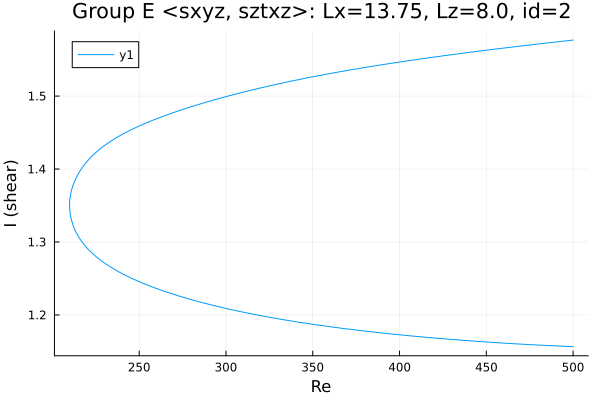

The data file committed next to this chart (first rows):
Re, shear
500.0, 1.577
499.7, 1.577
498.3, 1.576
497.8, 1.576
496.4, 1.576
495, 1.575
493.6, 1.575
492.2, 1.575
490.8, 1.574
489.3, 1.574
487.9, 1.574
486.5, 1.573
485.1, 1.573
484.8, 1.573
483.4, 1.572
482, 1.572
480.6, 1.572
479.1, 1.571
477.7, 1.571
476.3, 1.57
474.9, 1.57
473.5, 1.57
472.1, 1.569
470.7, 1.569
469.2, 1.568
467.8, 1.568
466.4, 1.568
465, 1.567
463.6, 1.567
462.2, 1.566
460.8, 1.566
459.3, 1.566
457.9, 1.565
456.5, 1.565
455.1, 1.564
453.7, 1.564
452.3, 1.564
450.9, 1.563
449.4, 1.563
448, 1.562
446.6, 1.562
445.2, 1.561
443.8, 1.561
442.4, 1.561
441, 1.56
439.6, 1.56
438.2, 1.559
436.8, 1.559
435.3, 1.558
433.9, 1.558
432.5, 1.558
431.1, 1.557
429.7, 1.557
428.3, 1.556
426.9, 1.556
425.4, 1.555
424, 1.555
422.6, 1.554
421.2, 1.554
419.8, 1.553
... 421 more rows
